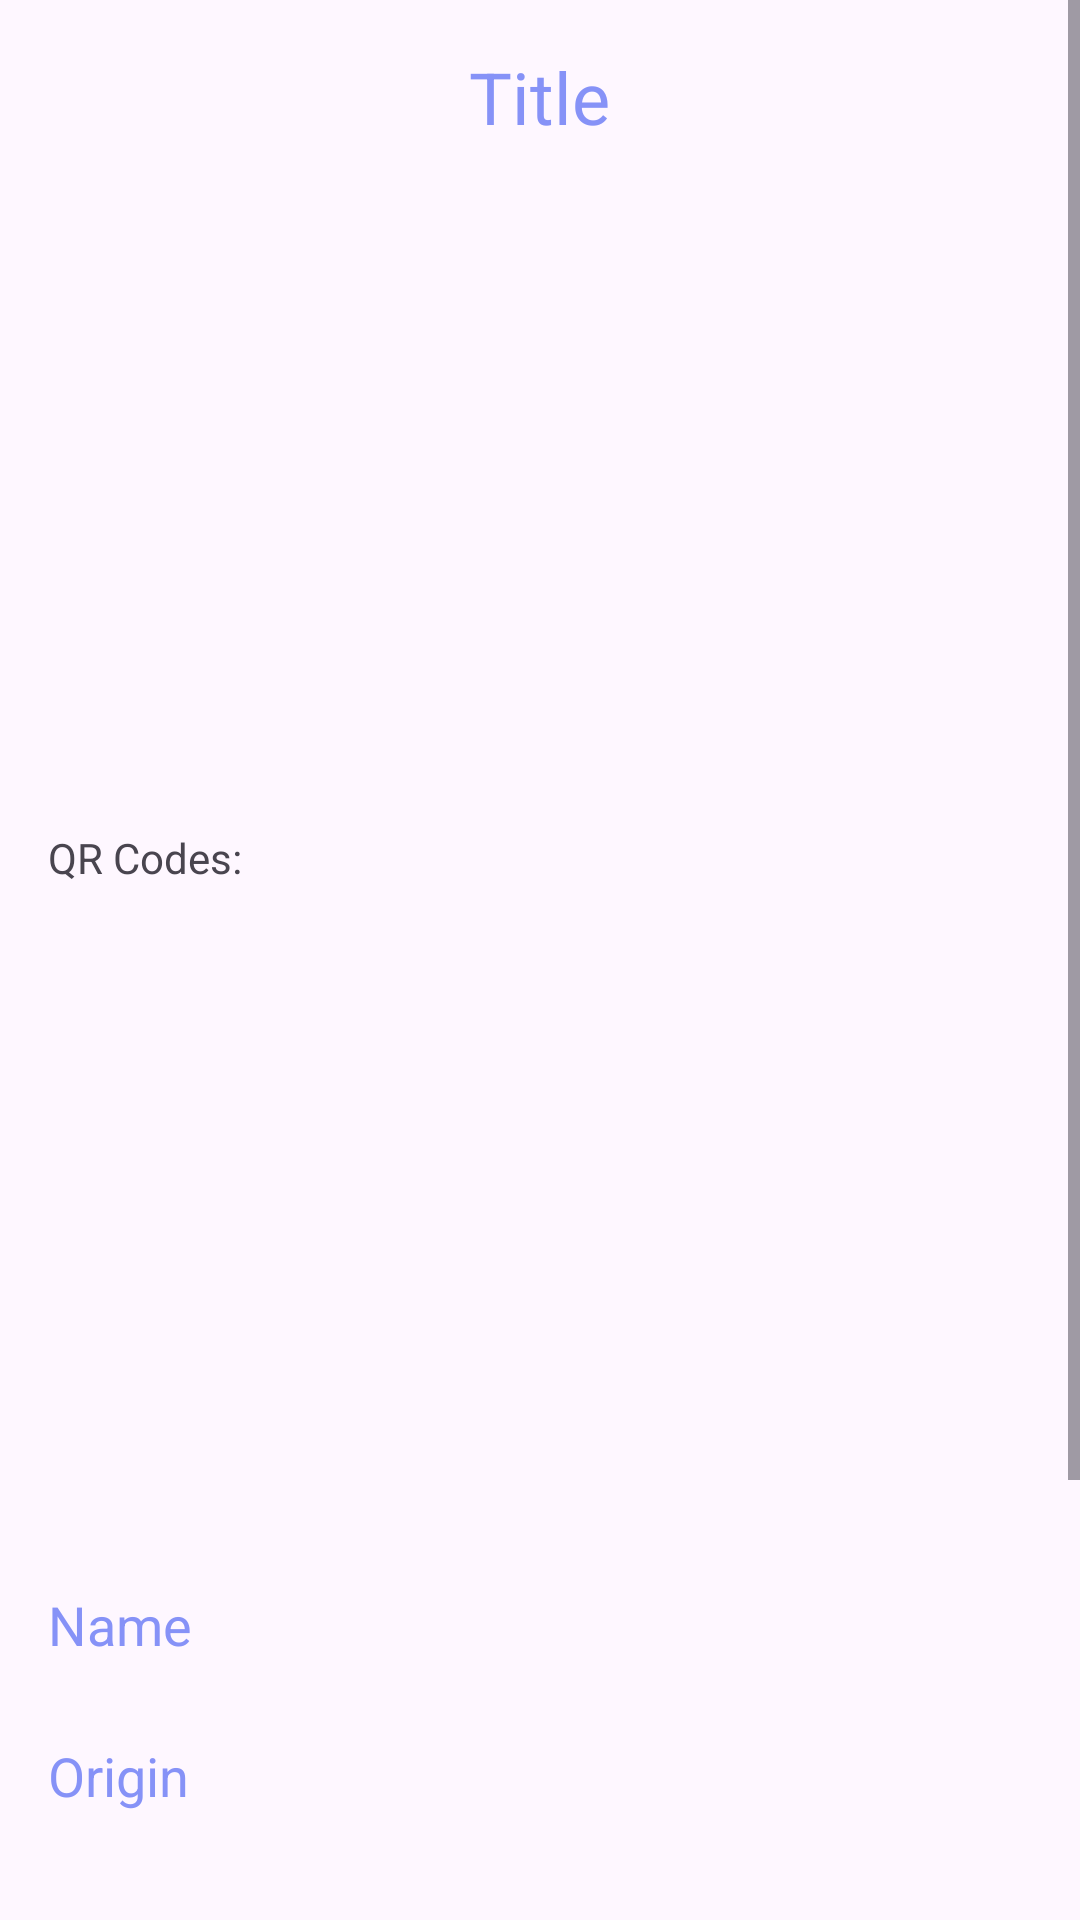

The Android layout XML behind this screen, and the referenced resources:
<!-- AndroidManifest.xml: application theme Theme.App_qr_code_chinh -->
<!-- res/layout/dialog_layout.xml -->
<RelativeLayout xmlns:android="http://schemas.android.com/apk/res/android"
    xmlns:app="http://schemas.android.com/apk/res-auto"
    xmlns:tools="http://schemas.android.com/tools"
    android:layout_width="match_parent"
    android:layout_height="match_parent"
    tools:context=".QL_cam_sanh.GD_activity_detail">

    <ScrollView
        android:layout_width="match_parent"
        android:layout_height="match_parent"
        android:layout_alignParentTop="true"
        android:layout_marginBottom="20dp">

        <LinearLayout
            android:layout_width="match_parent"
            android:layout_height="wrap_content"
            android:orientation="vertical"
            android:padding="16dp">

            <TextView
                android:layout_width="wrap_content"
                android:layout_height="wrap_content"
                android:id="@+id/detailTitle"
                android:text="Title"
                android:textSize="24sp"
                android:textColor="@color/lavender"
                android:layout_gravity="center"
                android:layout_marginBottom="12dp"/>

            <ImageView
                android:layout_width="match_parent"
                android:layout_height="200dp"
                android:id="@+id/detailImage"
                android:padding="8dp"
                android:layout_gravity="center"
                android:src="@drawable/uploadimg"
                android:scaleType="fitCenter"/>

            <TextView
                android:layout_width="match_parent"
                android:layout_height="wrap_content"
                android:layout_marginTop="16dp"
                android:text="QR Codes:" />

            <ImageView
                android:id="@+id/ivQRCode"
                android:layout_width="match_parent"
                android:layout_height="200dp"
                android:layout_marginTop="16dp"
                android:layout_gravity="center_horizontal" />

            <TextView
                android:layout_width="match_parent"
                android:layout_height="wrap_content"
                android:layout_marginTop="10dp"
                android:paddingVertical="8dp"
                android:id="@+id/detailName"
                android:text="Name"
                android:textSize="18sp"
                android:textColor="@color/lavender"/>

            <TextView
                android:layout_width="match_parent"
                android:layout_height="wrap_content"
                android:layout_marginTop="10dp"
                android:paddingVertical="8dp"
                android:id="@+id/detailOrigin"
                android:text="Origin"
                android:textSize="18sp"
                android:textColor="@color/lavender"/>

            <TextView
                android:layout_width="match_parent"
                android:layout_height="wrap_content"
                android:layout_marginTop="10dp"
                android:paddingVertical="8dp"
                android:id="@+id/detailHarvestDate"
                android:text="Harvest Date"
                android:textSize="18sp"
                android:textColor="@color/lavender"/>

            <TextView
                android:layout_width="match_parent"
                android:layout_height="wrap_content"
                android:layout_marginTop="10dp"
                android:paddingVertical="8dp"
                android:id="@+id/detailWeight"
                android:text="Weight"
                android:textSize="18sp"
                android:textColor="@color/lavender"/>

            <TextView
                android:layout_width="match_parent"
                android:layout_height="wrap_content"
                android:layout_marginTop="10dp"
                android:paddingVertical="8dp"
                android:id="@+id/detailDesc"
                android:text="Description"
                android:textSize="18sp"
                android:textColor="@color/lavender"/>
        </LinearLayout>
    </ScrollView>
</RelativeLayout>
<!-- resources referenced by this layout -->
<resources>
  <color name="lavender">#8692f7</color>
  <style name="Theme.App_qr_code_chinh" parent="Base.Theme.App_qr_code_chinh">
          <item name="cornerFamily">rounded</item>
          <item name="cornerSize">50%</item>
      </style>
  <style name="Base.Theme.App_qr_code_chinh" parent="Theme.Material3.DayNight.NoActionBar">
          
          <item name="colorPrimary">@color/lavender</item>
          <item name="colorPrimaryVariant">@color/lavender</item>
          <item name="colorOnPrimary">@color/white</item>
          
          <item name="colorSecondary">@color/teal_200</item>
          <item name="colorSecondaryVariant">@color/teal_700</item>
          <item name="colorOnSecondary">@color/black</item>
          
          <item name="android:statusBarColor">?attr/colorPrimaryVariant</item>
          
          
      </style>
  <color name="white">#FFFFFFFF</color>
  <color name="teal_200">#FF03DAC5</color>
  <color name="teal_700">#FF018786</color>
  <color name="black">#FF000000</color>
</resources>
